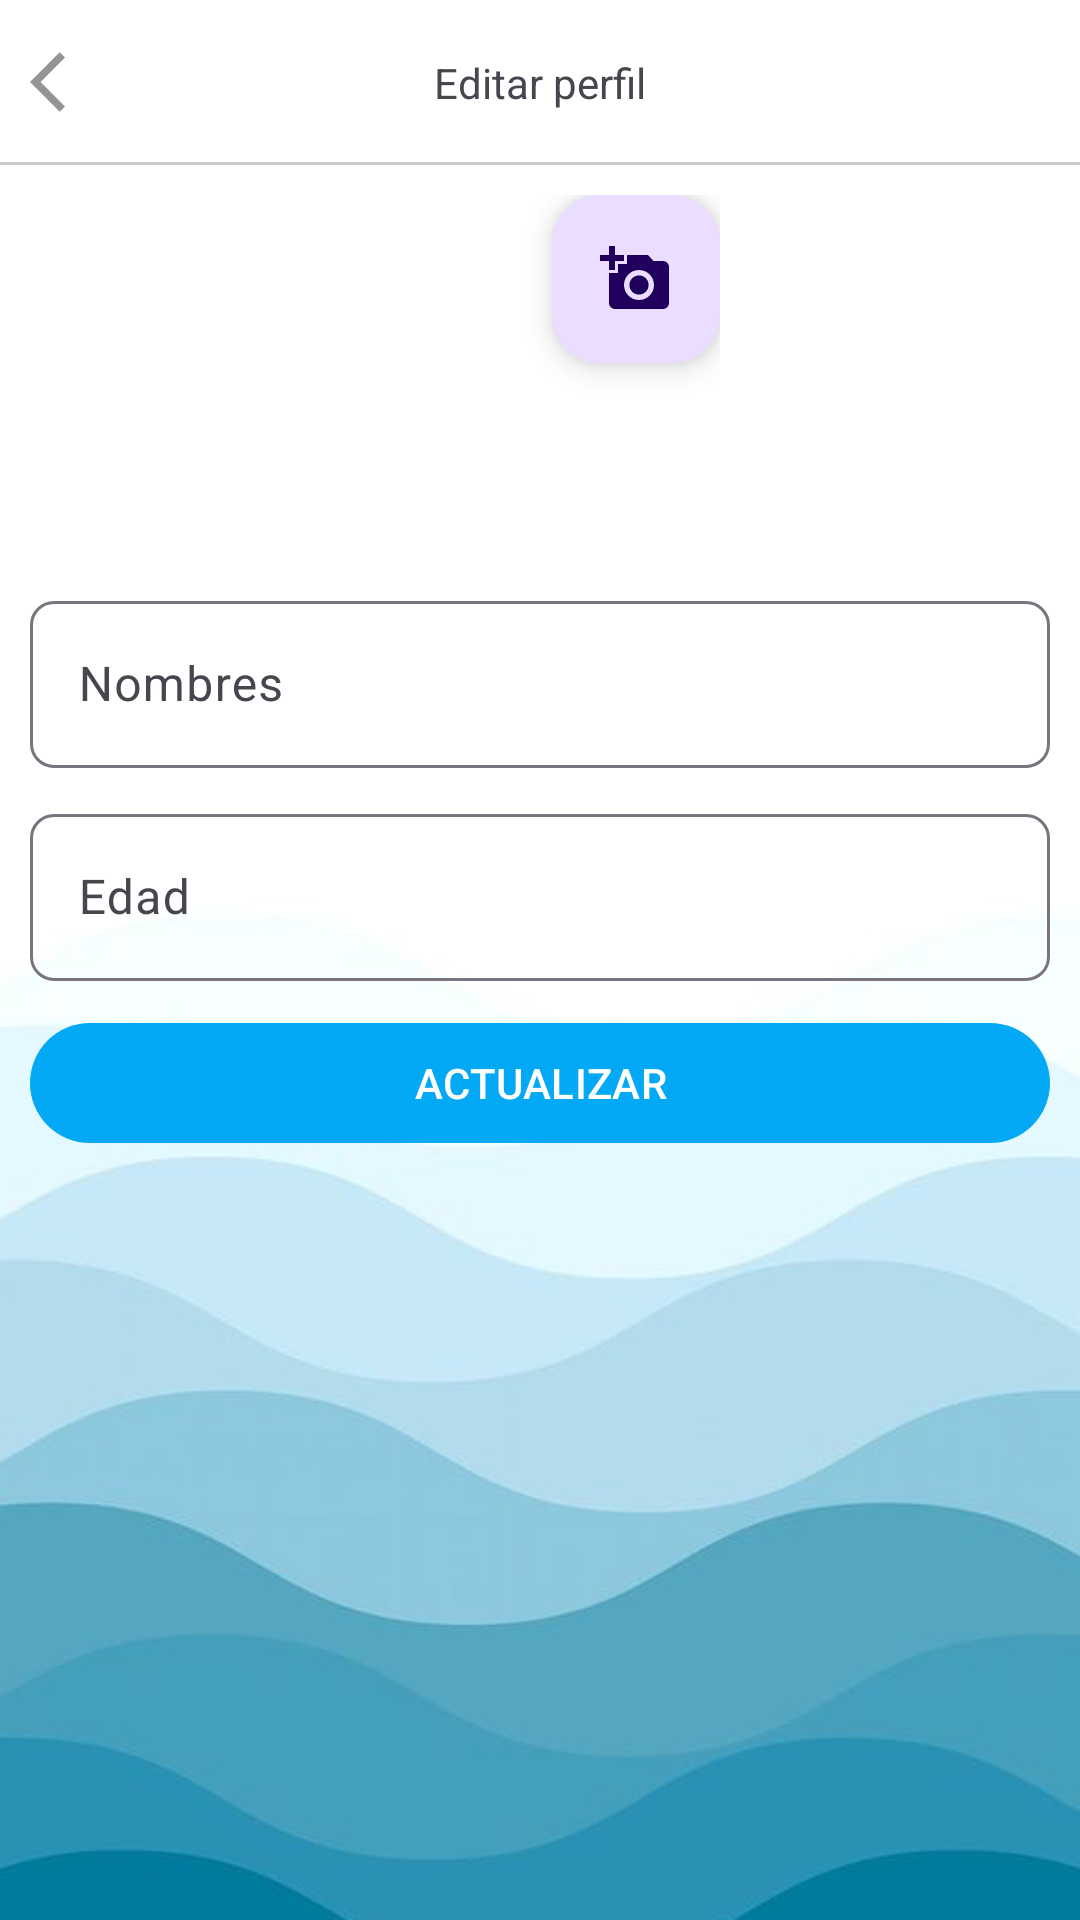

The Android layout XML behind this screen, and the referenced resources:
<!-- AndroidManifest.xml: application theme Theme.StudyShare -->
<!-- res/layout/activity_editar_perfil_cliente.xml -->
<?xml version="1.0" encoding="utf-8"?>
<RelativeLayout
    xmlns:android="http://schemas.android.com/apk/res/android"
    xmlns:app="http://schemas.android.com/apk/res-auto"
    xmlns:tools="http://schemas.android.com/tools"
    android:id="@+id/main"
    android:layout_width="match_parent"
    android:layout_height="match_parent"
    android:background="@drawable/fondo14"
    tools:context=".Cliente.EditarPerfilCliente">

    
    <RelativeLayout
        android:id="@+id/toolbarEditarPerfil"
        android:layout_width="match_parent"
        android:layout_height="@dimen/m_toolbar_height">

        <ImageButton
            android:id="@+id/Ib_regresar"
            android:src="@drawable/ic_regresar"
            android:background="@android:color/transparent"
            android:layout_centerVertical="true"
            android:padding="10dp"
            android:layout_width="wrap_content"
            android:layout_height="wrap_content"/>

        <TextView
            android:text="@string/Txt_editar_perfil_cliente"
            android:layout_width="wrap_content"
            android:layout_height="wrap_content"
            android:layout_centerInParent="true"/>

        <View
            android:layout_width="match_parent"
            android:layout_height="1dp"
            android:background="#ccc"
            android:layout_alignParentBottom="true"/>


    </RelativeLayout>

    <ScrollView
        android:layout_below="@+id/toolbarEditarPerfil"
        android:padding="10dp"
        android:layout_width="match_parent"
        android:layout_height="wrap_content">


        <RelativeLayout
            android:layout_width="match_parent"
            android:layout_height="wrap_content">

            <RelativeLayout
                android:id="@+id/perfilRL"
                android:layout_width="120dp"
                android:layout_height="120dp"
                android:layout_centerHorizontal="true">

                
                <androidx.appcompat.widget.AppCompatImageView
                    android:id="@+id/img_perfil_cliente"
                    android:layout_width="match_parent"
                    android:layout_height="match_parent"
                    android:src="@drawable/ic_img_perfil"
                    android:scaleType="centerCrop"/>

                
                <com.google.android.material.floatingactionbutton.FloatingActionButton
                    android:id="@+id/FABCambiarImg"
                    android:layout_alignParentEnd="true"
                    android:layout_width="wrap_content"
                    android:layout_height="wrap_content"
                    app:fabSize="mini"
                    android:src="@drawable/ic_cambiar_imagen"/>


            </RelativeLayout>

            
            <com.google.android.material.textfield.TextInputLayout
                android:id="@+id/TILNombres"
                android:layout_width="match_parent"
                android:layout_height="wrap_content"
                android:layout_below="@+id/perfilRL"
                android:layout_marginTop="10dp"
                app:boxCornerRadiusBottomEnd="8dp"
                app:boxCornerRadiusTopStart="8dp"
                app:boxCornerRadiusTopEnd="8dp"
                app:boxCornerRadiusBottomStart="8dp">

                <EditText
                    android:id="@+id/Et_c_nombres"
                    android:hint="@string/Et_c_nombres"
                    android:inputType="textPersonName|textCapWords"
                    android:layout_width="match_parent"
                    android:layout_height="wrap_content"/>

            </com.google.android.material.textfield.TextInputLayout>

            
            <com.google.android.material.textfield.TextInputLayout
                android:id="@+id/TILEdad"
                android:layout_width="match_parent"
                android:layout_height="wrap_content"
                android:layout_below="@+id/TILNombres"
                android:layout_marginTop="10dp"
                app:boxCornerRadiusBottomEnd="8dp"
                app:boxCornerRadiusTopStart="8dp"
                app:boxCornerRadiusTopEnd="8dp"
                app:boxCornerRadiusBottomStart="8dp">

                <EditText
                    android:id="@+id/Et_c_edad"
                    android:hint="@string/Et_c_edad"
                    android:inputType="number"
                    android:layout_width="match_parent"
                    android:layout_height="wrap_content"/>


            </com.google.android.material.textfield.TextInputLayout>


            
            <com.google.android.material.button.MaterialButton
                android:id="@+id/Btn_actualizar_info"
                android:text="@string/Btn_actualizar_info"
                android:textAllCaps="true"
                android:layout_marginTop="10dp"
                android:layout_below="@+id/TILEdad"
                android:layout_width="match_parent"
                android:layout_height="wrap_content"/>

        </RelativeLayout>

    </ScrollView>

</RelativeLayout>
<!-- resources referenced by this layout -->
<resources>
  <dimen name="m_toolbar_height">55dp</dimen>
  <!-- drawable fondo14: png bitmap (drawable, 62607 bytes) -->
  <!-- drawable ic_cambiar_imagen (drawable) -->
  <vector xmlns:android="http://schemas.android.com/apk/res/android"
      android:height="24dp"
      android:tint="#949494"
  
      android:viewportHeight="24"
      android:viewportWidth="24"
      android:width="24dp">
  
      <path android:fillColor="@android:color/white"
          android:pathData="M3,4V1h2v3h3v2H5v3H3V6H0V4H3zM6,10V7h3V4h7l1.83,2H21c1.1,0 2,0.9 2,2v12c0,1.1 -0.9,2 -2,2H5c-1.1,0 -2,-0.9 -2,-2V10H6zM13,19c2.76,0 5,-2.24 5,-5s-2.24,-5 -5,-5s-5,2.24 -5,5S10.24,19 13,19zM9.8,14c0,1.77 1.43,3.2 3.2,3.2s3.2,-1.43 3.2,-3.2s-1.43,-3.2 -3.2,-3.2S9.8,12.23 9.8,14z"/>
  
  </vector>
  <!-- drawable ic_regresar (drawable) -->
  <vector xmlns:android="http://schemas.android.com/apk/res/android" android:autoMirrored="true" android:height="24dp" android:tint="#949494" android:viewportHeight="24" android:viewportWidth="24" android:width="24dp">
        
      <path android:fillColor="@android:color/white" android:pathData="M11.67,3.87L9.9,2.1 0,12l9.9,9.9 1.77,-1.77L3.54,12z"/>
      
  </vector>
  <string name="Btn_actualizar_info">Actualizar</string>
  <string name="Et_c_edad">Edad</string>
  <string name="Et_c_nombres">Nombres</string>
  <string name="Txt_editar_perfil_cliente">Editar perfil</string>
  <style name="Theme.StudyShare" parent="Base.Theme.StudyShare" />
  <style name="Base.Theme.StudyShare" parent="Theme.Material3.DayNight.NoActionBar">
          
          <item name="colorPrimary">@color/colorPrimary</item>
          <item name="colorOnPrimary">@color/colorOnPrimary</item>
          <item name="android:textColorPrimary">@color/colorTextPrimary</item>
          <item name="colorAccent">@color/colorAccent</item>
      </style>
  <color name="colorPrimary">#03A9F4</color>
  <color name="colorOnPrimary">#FFFFFF</color>
  <color name="colorTextPrimary">#000000</color>
  <color name="colorAccent">#03A9F4</color>
</resources>
